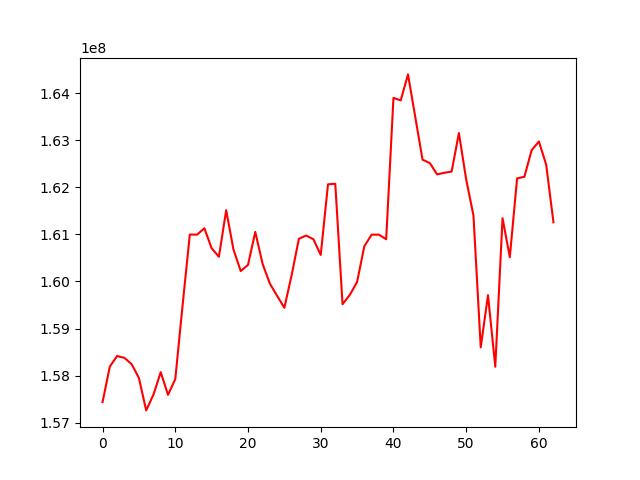

The table this chart was drawn from, first rows:
, 0
0, 157435072
1, 158189867
2, 158414862
3, 158376462
4, 158242198
5, 157948067
6, 157258544
7, 157593839
8, 158071232
9, 157589580
10, 157922513
11, 159483220
12, 160997808
13, 160996143
14, 161131437
15, 160706326
16, 160524992
17, 161514770
18, 160680825
19, 160221504
20, 160353053
21, 161054230
22, 160377878
23, 159956176
24, 159694947
25, 159440842
26, 160135033
27, 160908147
28, 160976726
29, 160897037
30, 160563946
31, 162065619
32, 162077837
33, 159515857
34, 159715065
35, 159990572
36, 160751077
37, 160995422
38, 160996136
39, 160898057
40, 163904023
41, 163850423
42, 164403190
43, 163495518
44, 162590081
45, 162517753
46, 162277274
47, 162311503
48, 162337488
49, 163155863
50, 162169040
51, 161403841
52, 158598972
53, 159707463
54, 158186556
55, 161345279
56, 160515948
57, 162192151
58, 162225703
59, 162791204
... 3 more rows
